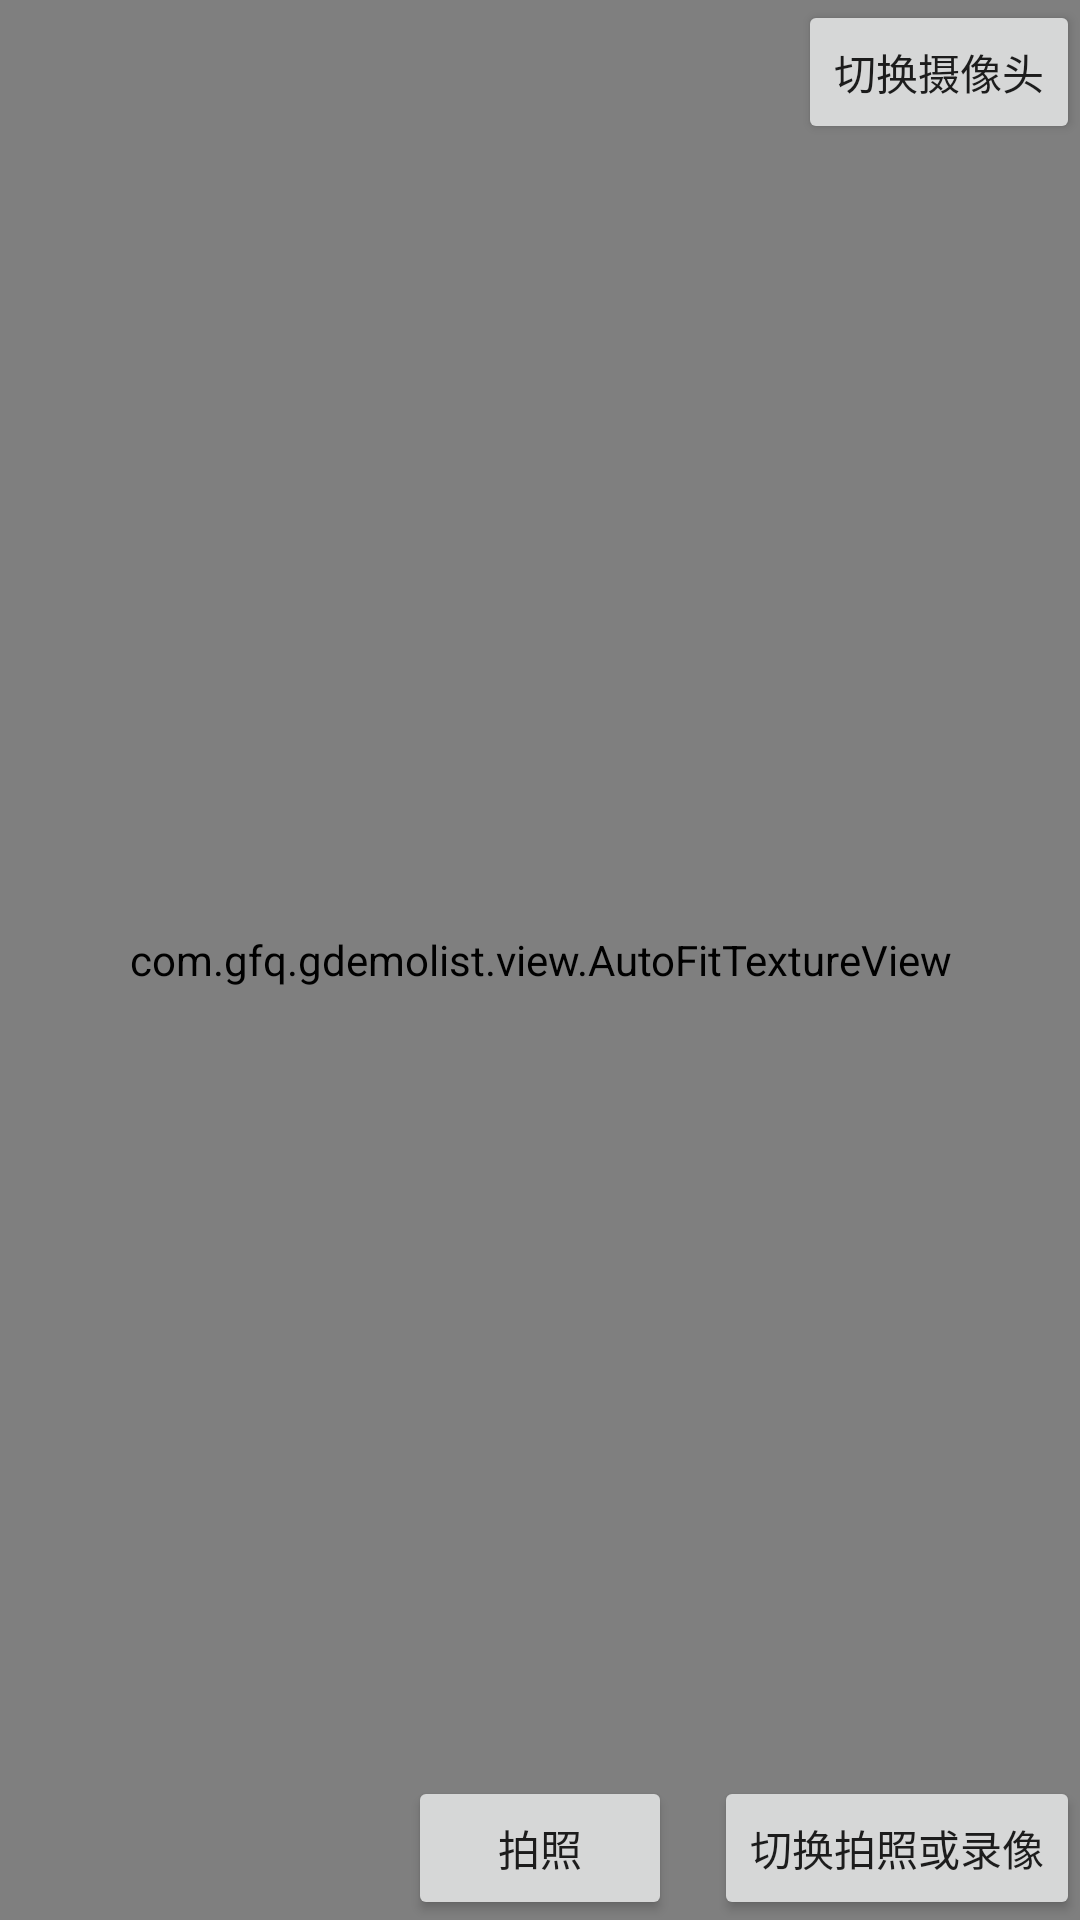

Produce the Android XML layout that renders to this screen, including the resource entries it uses.
<!-- AndroidManifest.xml: application theme AppTheme -->
<!-- res/layout/activity_camera2.xml -->
<?xml version="1.0" encoding="utf-8"?>
<layout xmlns:android="http://schemas.android.com/apk/res/android">

    <data>

    </data>

    <RelativeLayout
        android:layout_width="match_parent"
        android:layout_height="match_parent">

        <RelativeLayout
            android:layout_width="match_parent"
            android:layout_height="match_parent">

            <com.gfq.gdemolist.view.AutoFitTextureView
                android:id="@+id/textureView"
                android:layout_width="match_parent"
                android:layout_height="match_parent" />

            <Button
                android:id="@+id/btn_play"
                android:layout_width="wrap_content"
                android:layout_height="wrap_content"
                android:layout_alignParentBottom="true"
                android:layout_centerHorizontal="true"
                android:text="拍照" />

            <Button
                android:id="@+id/btn_switch"
                android:layout_width="wrap_content"
                android:layout_height="wrap_content"
                android:layout_alignParentEnd="true"
                android:layout_alignParentBottom="true"
                android:text="切换拍照或录像" />

            <Button
                android:id="@+id/btn_switch_camera_id"
                android:layout_width="wrap_content"
                android:layout_height="wrap_content"
                android:layout_alignParentEnd="true"
                android:text="切换摄像头" />

         

        </RelativeLayout>

        <RelativeLayout
            android:id="@+id/rl_view"
            android:background="#fff"
            android:layout_width="match_parent"
            android:layout_height="match_parent"
            android:visibility="gone">

            <ImageView
                android:id="@+id/img"
                android:layout_width="match_parent"
                android:layout_height="match_parent" />

            <Button
                android:id="@+id/btn_back"
                android:layout_width="wrap_content"
                android:layout_height="wrap_content"
                android:layout_alignParentBottom="true"
                android:layout_centerHorizontal="true"
                android:text="返回" />
            <Button
                android:id="@+id/btn_save"
                android:layout_width="wrap_content"
                android:layout_height="wrap_content"
                android:layout_alignParentStart="true"
                android:layout_alignParentBottom="true"
                android:text="保存" />
        </RelativeLayout>

    </RelativeLayout>
</layout>
<!-- resources referenced by this layout -->
<resources>
  <style name="AppTheme" parent="Theme.AppCompat.Light.DarkActionBar">
          
          <item name="colorPrimary">@color/colorPrimary</item>
          <item name="colorPrimaryDark">@color/colorPrimaryDark</item>
          <item name="colorAccent">@color/colorAccent</item>
      </style>
  <!-- not gathered from this repository: default colours our renderer supplied (Android Studio template values) -->
  <color name="colorPrimary">#FF6200EE</color>
  <color name="colorPrimaryDark">#FF3700B3</color>
  <color name="colorAccent">#FF03DAC5</color>
</resources>
